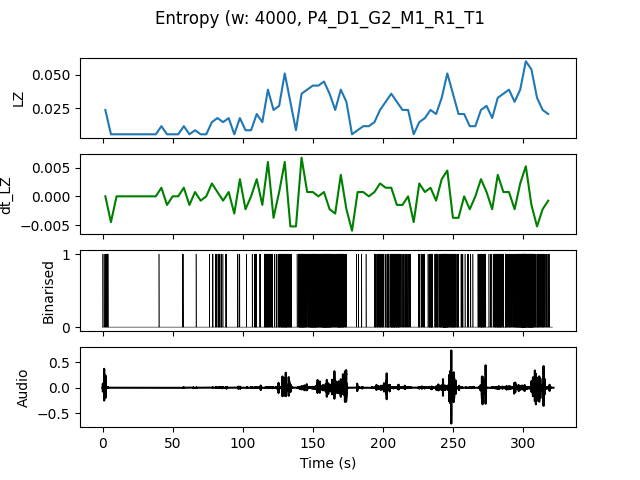

The data file committed next to this chart (first rows):
, t0, LZ, dt_LZ, IOI
0.0, 0.0, 0.02393, 0.0, 0.6667
4.0, 4.0, 0.005983, -0.004487, 0.0
8.0, 8.0, 0.005983, 0.0, 0.0
12.0, 12.0, 0.005983, 0.0, 0.0
16.0, 16.0, 0.005983, 0.0, 0.0
20.0, 20.0, 0.005983, 0.0, 0.0
24.0, 24.0, 0.005983, 0.0, 0.0
28.0, 28.0, 0.005983, 0.0, 0.0
32.0, 32.0, 0.005983, 0.0, 0.0
36.0, 36.0, 0.005983, 0.0, 0.0
40.0, 40.0, 0.01197, 0.001496, 4.0
44.0, 44.0, 0.005983, -0.001496, 0.0
48.0, 48.0, 0.005983, 0.0, 0.0
52.0, 52.0, 0.005983, 0.0, 0.0
56.0, 56.0, 0.01197, 0.001496, 2.0
60.0, 60.0, 0.005983, -0.001496, 0.0
64.0, 64.0, 0.008974, 0.0007479, 4.0
68.0, 68.0, 0.005983, -0.0007479, 0.0
72.0, 72.0, 0.005983, 0.0, 0.0
76.0, 76.0, 0.01496, 0.002244, 1.333
80.0, 80.0, 0.01795, 0.0007479, 0.6667
84.0, 84.0, 0.01496, -0.0007479, 1.333
88.0, 88.0, 0.01795, 0.0007479, 1.333
92.0, 92.0, 0.005983, -0.002991, 0.0
96.0, 96.0, 0.01795, 0.002991, 1.333
100.0, 100.0, 0.008974, -0.002244, 4.0
104.0, 104.0, 0.008974, 0.0, 4.0
108.0, 108.0, 0.02094, 0.002991, 0.8
112.0, 112.0, 0.01496, -0.001496, 1.333
116.0, 116.0, 0.03889, 0.005983, 0.3333
120.0, 120.0, 0.02393, -0.003739, 0.6667
124.0, 124.0, 0.02692, 0.0007479, 0.4444
128.0, 128.0, 0.05085, 0.005983, 0.2222
132.0, 132.0, 0.02991, -0.005235, 0.4
136.0, 136.0, 0.008974, -0.005235, 4.0
140.0, 140.0, 0.0359, 0.006731, 0.2222
144.0, 144.0, 0.03889, 0.0007479, 0.2667
148.0, 148.0, 0.04188, 0.0007479, 0.2
152.0, 152.0, 0.04188, 0.0, 0.2667
156.0, 156.0, 0.04487, 0.0007479, 0.1739
160.0, 160.0, 0.0359, -0.002244, 0.2105
164.0, 164.0, 0.02393, -0.002991, 0.4
168.0, 168.0, 0.03889, 0.003739, 0.2353
172.0, 172.0, 0.02991, -0.002244, 0.5714
176.0, 176.0, 0.005983, -0.005983, 0.0
180.0, 180.0, 0.008974, 0.0007479, 2.0
184.0, 184.0, 0.01197, 0.0007479, 2.0
188.0, 188.0, 0.01197, 0.0, 4.0
192.0, 192.0, 0.01496, 0.0007479, 1.0
196.0, 196.0, 0.02393, 0.002244, 0.4
200.0, 200.0, 0.02991, 0.001496, 0.5714
204.0, 204.0, 0.0359, 0.001496, 0.3333
208.0, 208.0, 0.02991, -0.001496, 0.2857
212.0, 212.0, 0.02393, -0.001496, 0.5714
216.0, 216.0, 0.02393, 0.0, 0.5714
220.0, 220.0, 0.005983, -0.004487, 0.0
224.0, 224.0, 0.01496, 0.002244, 0.8
228.0, 228.0, 0.01795, 0.0007479, 1.0
232.0, 232.0, 0.02393, 0.001496, 0.3636
236.0, 236.0, 0.02094, -0.0007479, 0.5
... 20 more rows
